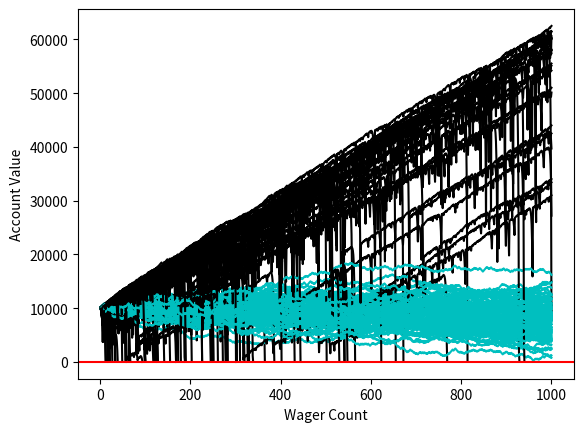

Recreate this plot in Python.
import random
import matplotlib
import matplotlib.pyplot as plt
import time

sampleSize = 100

startingFunds = 10000
wagerSize = 100
wagerCount = 1000




def rollDice():
    roll = random.randint(1,100)

    if roll == 100:
        return False
    elif roll <= 50:
        return False
    elif 100 > roll >= 50:
        return True

################################################## edit in color
def doubler_bettor(funds,initial_wager,wager_count,color):

    value = funds
    wager = initial_wager
    wX = []
    vY = []
    currentWager = 1
    previousWager = 'win'
    previousWagerAmount = initial_wager

    while currentWager <= wager_count:
        if previousWager == 'win':
            if rollDice():
                value += wager
                wX.append(currentWager)
                vY.append(value)
            else:
                value -= wager 
                previousWager = 'loss'
                previousWagerAmount = wager
                wX.append(currentWager)
                vY.append(value)
                if value < 0:
                    currentWager += 10000000000000000
        elif previousWager == 'loss':
            if rollDice():
                wager = previousWagerAmount * 2

                # this makes it so we just bet all that is left. 
                if (value - wager) < 0:
                    wager = value
                    
                value += wager
                wager = initial_wager
                previousWager = 'win'
                wX.append(currentWager)
                vY.append(value)
            else:
                wager = previousWagerAmount * 2
                # this makes it so we just bet all that is left. 
                if (value - wager) < 0:
                    wager = value
                value -= wager
                previousWager = 'loss'
                previousWagerAmount = wager
                wX.append(currentWager)
                vY.append(value)


                # change to equals zero!
                if value <= 0:
                    currentWager += 10000000000000000

        currentWager += 1
    ########################### this guy edits color #
    plt.plot(wX,vY,color)


'''
Simple bettor, betting the same amount each time.
'''
#####                                           color#
def simple_bettor(funds,initial_wager,wager_count,color):


    value = funds
    wager = initial_wager
    wX = []
    vY = []
    currentWager = 1
    while currentWager <= wager_count:
        if rollDice():
            value += wager
            wX.append(currentWager)
            vY.append(value)
        else:
            value -= wager
            wX.append(currentWager)
            vY.append(value)

            ### change this part, not lessthan or equal zero, it is zero
            if value <= 0:
                currentWager += 10000000000000000
        currentWager += 1

    # this guy goes green #
    plt.plot(wX,vY,color)

    
x = 0

while x < sampleSize:             
    simple_bettor(startingFunds,wagerSize,wagerCount,'c')
    #simple_bettor(startingFunds,wagerSize*2,wagerCount,'c')
    doubler_bettor(startingFunds,wagerSize,wagerCount,'k')
    x+=1

plt.axhline(0, color = 'r')
plt.ylabel('Account Value')
plt.xlabel('Wager Count')
plt.show()
